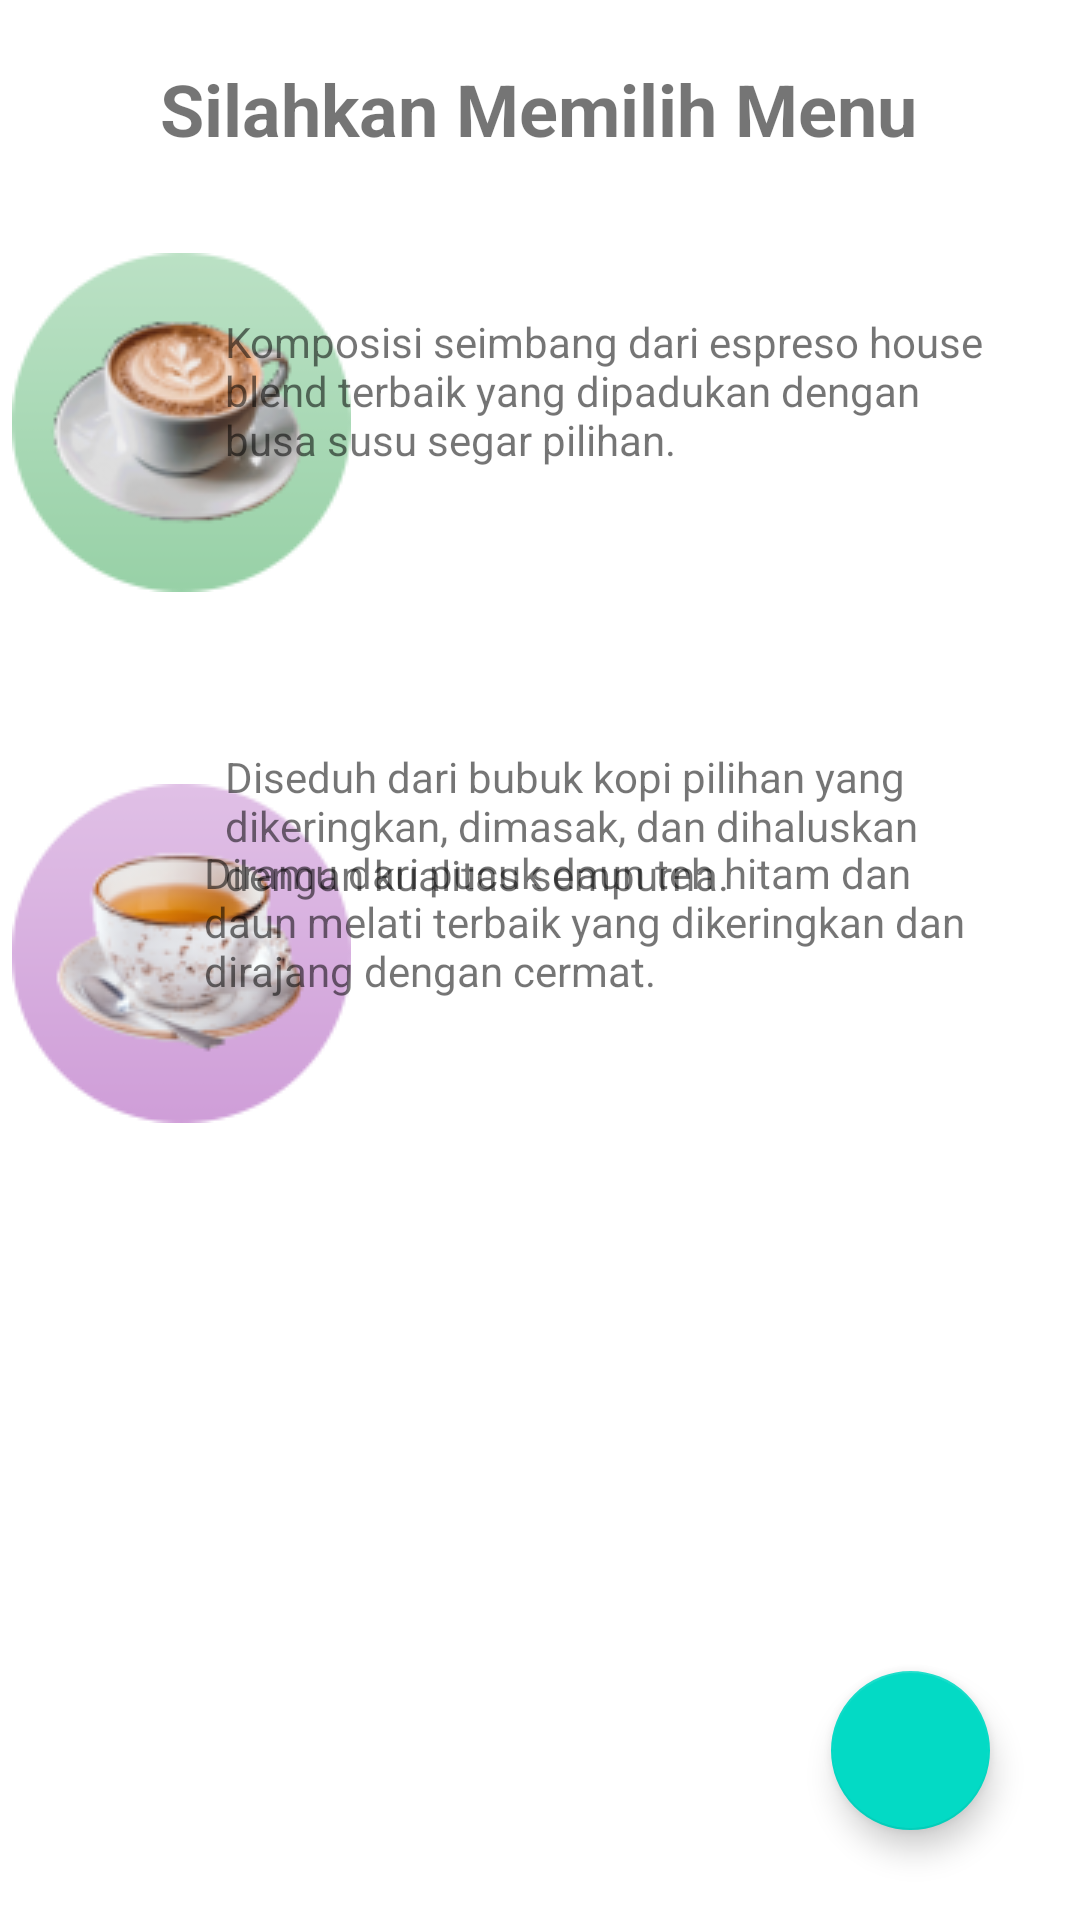

Write the Android layout XML for this screen, with the resource values it uses.
<!-- AndroidManifest.xml: application theme Theme.Praktik13 -->
<!-- res/layout/activity_main.xml -->
<?xml version="1.0" encoding="utf-8"?>
<androidx.constraintlayout.widget.ConstraintLayout xmlns:android="http://schemas.android.com/apk/res/android"
    xmlns:app="http://schemas.android.com/apk/res-auto"
    xmlns:tools="http://schemas.android.com/tools"
    android:layout_width="match_parent"
    android:layout_height="match_parent"
    tools:context=".MainActivity">

    <TextView
        android:id="@+id/tJudul"
        android:layout_width="wrap_content"
        android:layout_height="wrap_content"
        android:layout_marginTop="20dp"
        android:text="Silahkan Memilih Menu"
        android:textSize="24sp"
        android:textStyle="bold"
        app:layout_constraintEnd_toEndOf="parent"
        app:layout_constraintHorizontal_bias="0.496"
        app:layout_constraintStart_toStartOf="parent"
        app:layout_constraintTop_toTopOf="parent" />

    <ImageView
        android:id="@+id/iKapucino"
        android:layout_width="wrap_content"
        android:layout_height="wrap_content"
        android:layout_marginStart="4dp"
        android:layout_marginTop="32dp"
        android:contentDescription="@string/desKapucino"
        android:onClick="fButton"
        android:tag="kapucino"
        app:layout_constraintStart_toStartOf="parent"
        app:layout_constraintTop_toBottomOf="@+id/tJudul"
        app:srcCompat="@drawable/kapucino" />

    <ImageView
        android:id="@+id/iKopi"
        android:layout_width="wrap_content"
        android:layout_height="wrap_content"
        android:layout_marginStart="4dp"
        android:layout_marginTop="32dp"
        android:contentDescription="@string/desKopi"
        android:onClick="fButton"
        android:tag="kopi"
        app:layout_constraintStart_toStartOf="parent"
        app:layout_constraintTop_toBottomOf="@+id/iKapucino"
        app:srcCompat="@drawable/kopi" />

    <ImageView
        android:id="@+id/iTeh"
        android:layout_width="wrap_content"
        android:layout_height="wrap_content"
        android:layout_marginStart="4dp"
        android:layout_marginTop="32dp"
        android:contentDescription="@string/desTeh"
        android:onClick="fButton"
        android:tag="teh"
        app:layout_constraintStart_toStartOf="parent"
        app:layout_constraintTop_toBottomOf="@+id/iKopi"
        app:srcCompat="@drawable/teh" />

    <TextView
        android:id="@+id/tKapucino"
        android:layout_width="255dp"
        android:layout_height="61dp"
        android:layout_marginStart="20dp"
        android:layout_marginTop="20dp"
        android:layout_marginEnd="30dp"
        android:text="@string/desKapucino"
        app:layout_constraintEnd_toEndOf="parent"
        app:layout_constraintHorizontal_bias="1.0"
        app:layout_constraintStart_toStartOf="parent"
        app:layout_constraintTop_toTopOf="@+id/iKapucino" />

    <TextView
        android:id="@+id/tKopi"
        android:layout_width="255dp"
        android:layout_height="61dp"
        android:layout_marginStart="20dp"
        android:layout_marginTop="20dp"
        android:layout_marginEnd="30dp"
        android:text="@string/desKopi"
        app:layout_constraintEnd_toEndOf="parent"
        app:layout_constraintHorizontal_bias="1.0"
        app:layout_constraintStart_toStartOf="parent"
        app:layout_constraintTop_toTopOf="@+id/iKopi" />

    <TextView
        android:id="@+id/tTeh"
        android:layout_width="262dp"
        android:layout_height="65dp"
        android:layout_marginStart="20dp"
        android:layout_marginTop="20dp"
        android:layout_marginEnd="30dp"
        android:text="@string/desTeh"
        app:layout_constraintEnd_toEndOf="parent"
        app:layout_constraintHorizontal_bias="1.0"
        app:layout_constraintStart_toStartOf="parent"
        app:layout_constraintTop_toTopOf="@+id/iTeh" />

    <com.google.android.material.floatingactionbutton.FloatingActionButton
        android:id="@+id/fabOrder"
        android:layout_width="53dp"
        android:layout_height="54dp"
        android:layout_margin="30dp"
        android:clickable="true"
        android:onClick="fOrder"
        app:layout_constraintBottom_toBottomOf="parent"
        app:layout_constraintEnd_toEndOf="parent"
        app:srcCompat="@drawable/ic_order"
        tools:ignore="SpeakableTextPresentCheck" />

</androidx.constraintlayout.widget.ConstraintLayout>
<!-- resources referenced by this layout -->
<resources>
  <!-- drawable kapucino: png bitmap (drawable, 16610 bytes) -->
  <!-- drawable teh: png bitmap (drawable, 15792 bytes) -->
  <string name="desKapucino">Komposisi seimbang dari espreso house blend terbaik yang dipadukan dengan busa susu segar pilihan.</string>
  <string name="desKopi">Diseduh dari bubuk kopi pilihan yang dikeringkan, dimasak, dan dihaluskan dengan kualitas sempurna.</string>
  <string name="desTeh">Diramu dari pucuk daun teh hitam dan daun melati terbaik yang dikeringkan dan dirajang dengan cermat.</string>
  <style name="Theme.Praktik13" parent="Theme.MaterialComponents.DayNight.DarkActionBar">
          
          <item name="colorPrimary">@color/purple_500</item>
          <item name="colorPrimaryVariant">@color/purple_700</item>
          <item name="colorOnPrimary">@color/white</item>
          
          <item name="colorSecondary">@color/teal_200</item>
          <item name="colorSecondaryVariant">@color/teal_700</item>
          <item name="colorOnSecondary">@color/black</item>
          
          <item name="android:statusBarColor" tools:targetApi="l">?attr/colorPrimaryVariant</item>
          
      </style>
  <!-- not gathered from this repository: default colours our renderer supplied (Android Studio template values) -->
  <color name="purple_500">#FF6200EE</color>
  <color name="purple_700">#FF3700B3</color>
  <color name="teal_200">#FF03DAC5</color>
  <color name="teal_700">#FF018786</color>
  <color name="black">#FF000000</color>
  <color name="white">#FFFFFFFF</color>
</resources>
